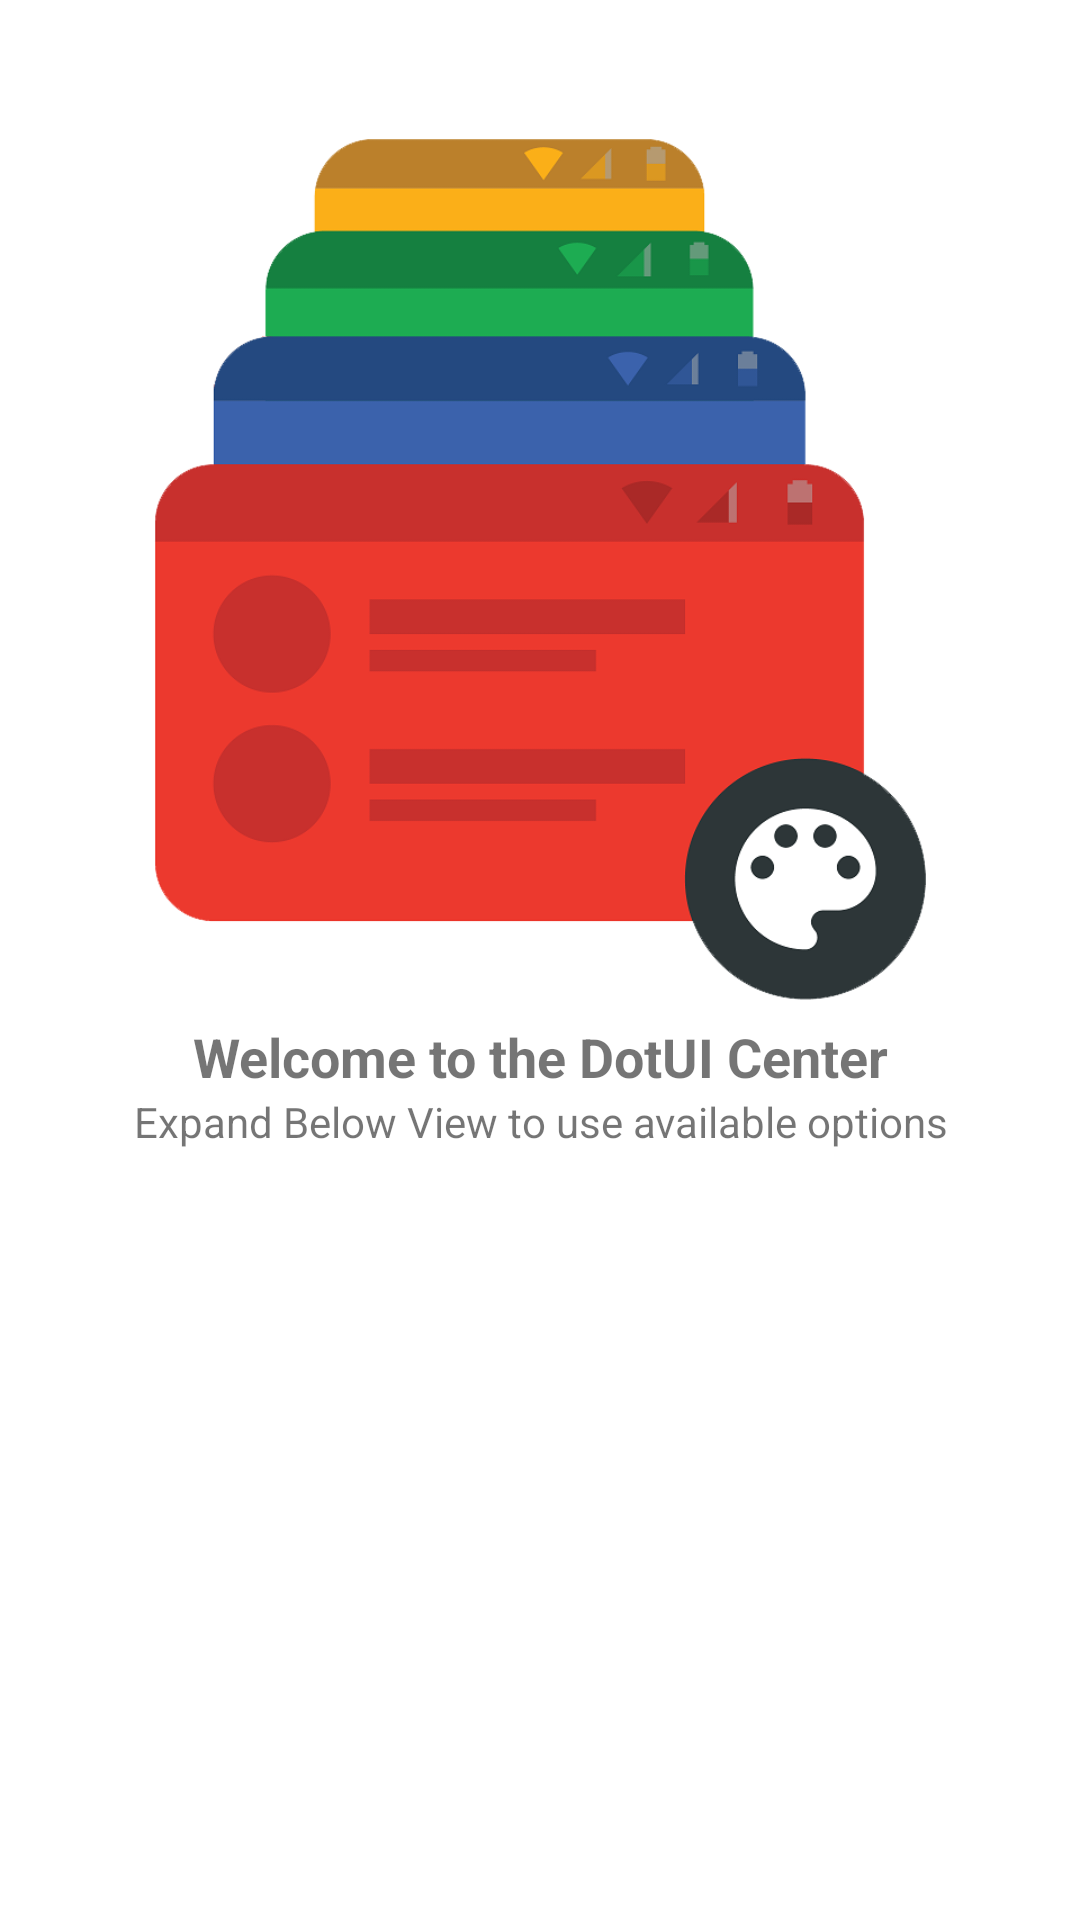

The Android layout XML behind this screen, and the referenced resources:
<!-- AndroidManifest.xml: application theme AppTheme.Base -->
<!-- res/layout/welcome_view.xml -->
<?xml version="1.0" encoding="utf-8"?>
<ScrollView xmlns:android="http://schemas.android.com/apk/res/android"
    xmlns:app="http://schemas.android.com/apk/res-auto"
    android:layout_width="match_parent"
    android:layout_height="match_parent"
    xmlns:tools="http://schemas.android.com/tools">

    <LinearLayout
        android:layout_width="match_parent"
        android:layout_height="wrap_content"
        android:orientation="vertical">

        <ImageView
            android:id="@+id/imageView3"
            android:layout_width="match_parent"
            android:layout_height="300dp"
            android:layout_marginTop="40dp"
            android:adjustViewBounds="true"
            app:srcCompat="@drawable/ic_main_logo" />

        <TextView
            android:id="@+id/textView6"
            android:layout_width="match_parent"
            android:layout_height="wrap_content"
            android:text="@string/title_welcome"
            android:textAlignment="center"
            android:textSize="18sp"
            android:textStyle="bold" />

        <TextView
            android:id="@+id/textView7"
            android:layout_width="match_parent"
            android:layout_height="wrap_content"
            android:text="@string/subtitle_welcome"
            android:textAlignment="center" />

    </LinearLayout>
</ScrollView>
<!-- resources referenced by this layout -->
<resources>
  <!-- drawable ic_main_logo: png bitmap (drawable, 50293 bytes) -->
  <string name="subtitle_welcome">Expand Below View to use available options</string>
  <string name="title_welcome">Welcome to the DotUI Center</string>
  <style name="AppTheme.Base" parent="Theme.AppCompat.Light">
          <item name="colorPrimary">@color/colorPrimary</item>
          <item name="colorPrimaryDark">@color/colorPrimaryDark</item>
          <item name="colorAccent">@color/colorAccent</item>
          <item name="android:colorBackground">@color/colorPrimary</item>
          <item name="windowActionBar">false</item>
          <item name="windowNoTitle">true</item>
          <item name="android:windowTranslucentStatus">true</item>
      </style>
  <color name="colorPrimary">#ffffff</color>
  <color name="colorPrimaryDark">#eaeaea</color>
  <color name="colorAccent">@color/dot_blue</color>
  <color name="dot_blue">#3c85ed</color>
</resources>
